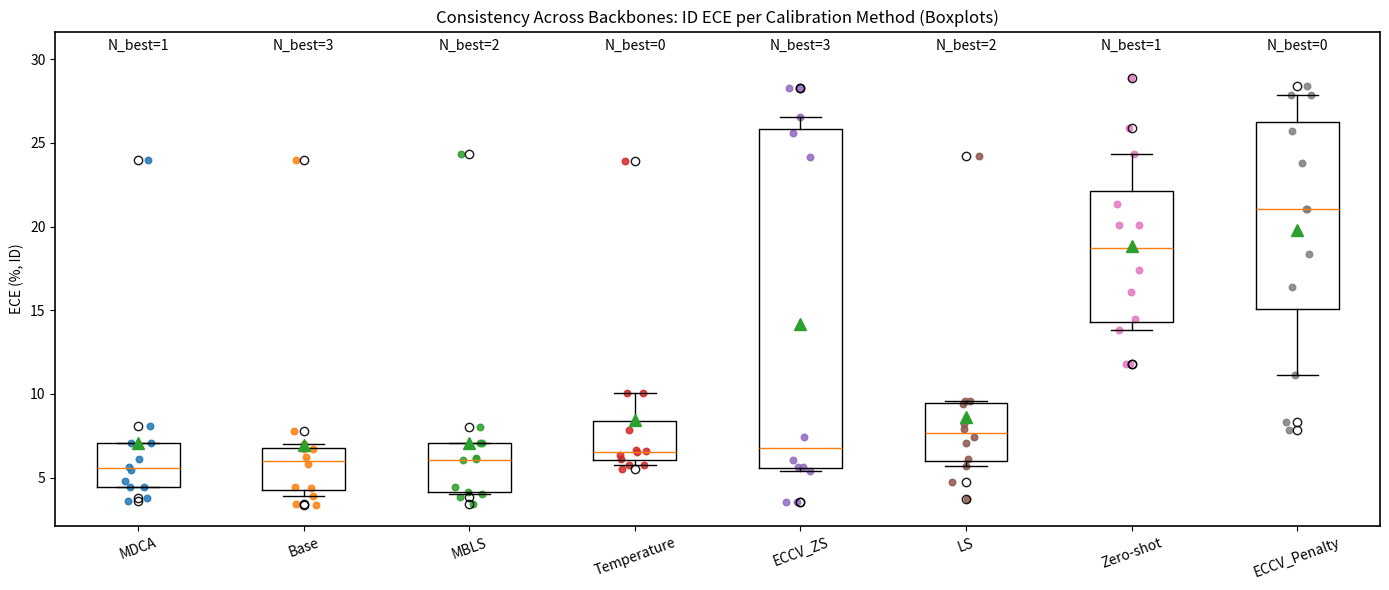

The script that saved this image:
# ID ECE per calibration method across backbones (boxplots) — with lifted N_best labels
import os
import numpy as np
import pandas as pd
import matplotlib.pyplot as plt
from matplotlib.lines import Line2D

# ---------------- your data dict exactly as you used ----------------
data = {
    "CLIP-ViT-B/32": {
        "Base": 3.89, "MDCA": 4.4725, "LS": 7.065, "MBLS": 3.835,
        "ECCV_ZS": 28.255, "ECCV_Penalty": 27.8625, "Temperature": 5.7825, "Zero-shot": 25.8575
    },
    "CLIP-ViT-B/16": {
        "Base": 4.4425, "MDCA": 4.825, "LS": 7.4075, "MBLS": 4.445,
        "ECCV_ZS": 26.535, "ECCV_Penalty": 28.41, "Temperature": 6.57, "Zero-shot": 24.3225
    },
    "CLIP-ResNet-50": {
        "Base": 4.4025, "MDCA": 4.4275, "LS": 6.12, "MBLS": 4.1625,
        "ECCV_ZS": 28.255, "ECCV_Penalty": 27.8625, "Temperature": 5.7825, "Zero-shot": 20.1175
    },
    "CLIP-ResNet-101": {
        "Base": 5.82, "MDCA": 5.6375, "LS": 7.9325, "MBLS": 6.105,
        "ECCV_ZS": 25.59, "ECCV_Penalty": 25.695, "Temperature": 6.6575, "Zero-shot": 28.86
    },
    "PLIP-ViT-B/32": {
        "Base": 3.383333333, "MDCA": 3.588333333, "LS": 9.393333332, "MBLS": 4.009166667,
        "ECCV_ZS": 3.531666667, "ECCV_Penalty": 18.34333334, "Temperature": 5.524166667, "Zero-shot": 14.4575
    },
    "QuiltNet-ViT-B/32": {
        "Base": 3.45, "MDCA": 3.7825, "LS": 4.736666667, "MBLS": 3.46,
        "ECCV_ZS": 3.531666667, "ECCV_Penalty": 16.38083334, "Temperature": 6.543333334, "Zero-shot": 17.38916667
    },
    "Med-VLM-ViT-B/32": {
        "Base": 6.688333333, "MDCA": 7.0575, "LS": 9.5725, "MBLS": 7.091666667,
        "ECCV_ZS": 5.631666667, "ECCV_Penalty": 21.0275, "Temperature": 10.07083333, "Zero-shot": 11.8075
    },
    "Biomed-VLM-ViT-B/32": {
        "Base": 6.688333333, "MDCA": 7.0575, "LS": 9.5725, "MBLS": 7.091666667,
        "ECCV_ZS": 5.631666667, "ECCV_Penalty": 21.0275, "Temperature": 10.07083333, "Zero-shot": 11.8075
    },
    "Med-VLM-ViT-B/32-X-RaY": {
        "Base": 23.97, "MDCA": 23.98833333, "LS": 24.20166667, "MBLS": 24.34666667,
        "ECCV_ZS": 24.16666667, "ECCV_Penalty": 23.82, "Temperature": 23.93333333, "Zero-shot": 21.36
    },
    "Biomed-VLM-ViT-B/32-X-RaY": {
        "Base": 7.781666667, "MDCA": 8.076666667, "LS": 8.225, "MBLS": 8.016666667,
        "ECCV_ZS": 7.435, "ECCV_Penalty": 7.838333333, "Temperature": 7.823333333, "Zero-shot": 20.095
    },
    "PLIP-ViT-B/32--Histopathology": {
        "Base": 7.002222223, "MDCA": 6.134444444, "LS": 5.685833333, "MBLS": 6.186666666,
        "ECCV_ZS": 6.083333334, "ECCV_Penalty": 8.352222223, "Temperature": 6.377777778, "Zero-shot": 13.82
    },
    "QuiltNet-ViT-B/32-Histopathology": {
        "Base": 6.214444443, "MDCA": 5.48, "LS": 3.7425, "MBLS": 6.044444444,
        "ECCV_ZS": 5.416666668, "ECCV_Penalty": 11.15888889, "Temperature": 6.117777778, "Zero-shot": 16.08
    },
}

# ---------------- tidy DF ----------------
rows = []
for backbone, vals in data.items():
    for method, ece in vals.items():
        rows.append((backbone, method, float(ece)))
df = pd.DataFrame(rows, columns=["backbone","method","ECE_ID"])

# ---------------- N_best counts (with fractional tie credit) ----------------
pivot = df.pivot_table(index="backbone", columns="method", values="ECE_ID", aggfunc="first")
best_counts = {m: 0.0 for m in pivot.columns}
eps = 1e-12
for _, row in pivot.iterrows():
    vals = row.values.astype(float)
    min_val = np.nanmin(vals)
    is_best = np.isclose(vals, min_val, atol=eps, rtol=0.0)
    k = int(is_best.sum())
    if k > 0:
        share = 1.0 / k
        for m, flag in zip(pivot.columns, is_best):
            if flag:
                best_counts[m] += share

# ---------------- sort & box data ----------------
methods_order = sorted(df["method"].unique(), key=lambda m: df[df["method"]==m]["ECE_ID"].median())
data_box = [df[df["method"]==m]["ECE_ID"].values for m in methods_order]

# ---------------- plot ----------------
fig, ax = plt.subplots(figsize=(14, 6))

flierprops = dict(marker='o', markerfacecolor='none', markeredgecolor='k', markersize=6, alpha=0.9)
meanprops  = dict(marker='^', markerfacecolor='C2', markeredgecolor='C2', markersize=8)

ax.boxplot(data_box, labels=methods_order, whis=[10,90], showmeans=True,
           flierprops=flierprops, meanprops=meanprops)

# jittered per-backbone dots
rng = np.random.default_rng(123)
for xi, vals in enumerate(data_box, start=1):
    xj = xi + (rng.random(len(vals)) - 0.5) * 0.18
    ax.scatter(xj, vals, s=22, alpha=0.85)   # coloured dots (per-backbone observations)

ax.set_ylabel("ECE (%, ID)")
ax.set_title("Consistency Across Backbones: ID ECE per Calibration Method (Boxplots)")

# visible borders (including top)
for side in ["top", "right", "bottom", "left"]:
    ax.spines[side].set_visible(True)
    ax.spines[side].set_linewidth(1.2)

# add a touch of headroom so labels never collide with top
ymin, ymax = ax.get_ylim()
ax.set_ylim(ymin, ymax * 1.05)

# N_best labels ABOVE boxes, using axes-fraction y to avoid overlap with dots
for xi, m in enumerate(methods_order, start=1):
    n_best = best_counts.get(m, 0.0)
    label = f"N_best={int(round(n_best))}" if abs(n_best - round(n_best)) < 1e-6 else f"N_best={n_best:.1f}"
    ax.text(xi, 0.985, label, transform=ax.get_xaxis_transform(),  # y in [0,1] of axes
            ha="center", va="top", fontsize=10)

plt.xticks(rotation=20)
plt.tight_layout()

out_dir = "./medical_bm_fig"
os.makedirs(out_dir, exist_ok=True)
plt.savefig(os.path.join(out_dir, "id_ece_boxplots_from_user_data_with_Nbest_lifted.png"),
            dpi=300, bbox_inches="tight")
# plt.show()

# optional: export tables
pd.Series(best_counts, name="N_best").reindex(methods_order).to_csv(
    os.path.join(out_dir, "id_ece_boxplots_Nbest_counts.csv"))
df.to_csv(os.path.join(out_dir, "id_ece_boxplots_from_user_data.csv"), index=False)
